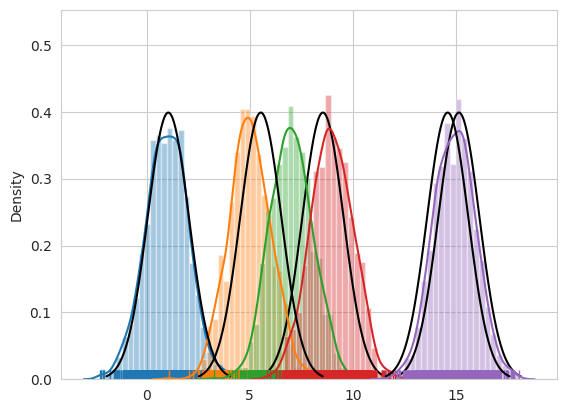

Generate this figure with matplotlib:
import numpy as np
import seaborn as sns
import matplotlib.pyplot as plt
from scipy.stats import norm


class gmm():
    def __init__(self, data, num_clusters, sigma=1):
        '''initialization
            model parameters(m,s2,phi)--need update
        '''
        self.data = data
        self.K = num_clusters
        self.n = data.shape[0]
        self.sigma = sigma
        self.phi = np.random.random([self.n, self.K])  # phi(matrix n*k)
        self.m = np.random.randint(np.min(data), np.max(data), self.K).astype(float)  # m(matrix 1*k)
        self.s2 = np.random.random(self.K)  # s2(matrix 1*k)

    def compute_elbo(self):
        '''calculate ELOB '''
        p1 = -np.sum((self.m ** 2 + self.s2) / (2 * self.sigma ** 2))
        p2 = (-0.5 * np.add.outer(self.data ** 2, self.m ** 2 + self.s2) + np.outer(self.data, self.m)) * (self.phi)
        p3 = -np.sum(np.log(self.phi))
        p4 = np.sum(0.5 * np.sum(np.log(self.s2)))
        elbo_c = p1 + np.sum(p2) + p3 + p4
        return elbo_c

    def update_bycavi(self):
        '''update (m,s2,phi)'''
        # phi update
        e = np.outer(self.data, self.m) + (-0.5 * (self.m ** 2 + self.s2))[np.newaxis,
                                          :]  # [np.newaxis, :] is to matrix
        self.phi = np.exp(e) / np.sum(np.exp(e), axis=1)[:, np.newaxis]  # normalization  K*N matrix
        # m update
        self.m = np.sum(self.data[:, np.newaxis] * self.phi, axis=0) / (
                    1.0 / self.sigma ** 2 + np.sum(self.phi, axis=0))
        # s2 update
        self.s2 = 1.0 / (1.0 / self.sigma ** 2 + np.sum(self.phi, axis=0))

    def trainmodel(self, epsilon, iters):
        '''train model
             epsilon: epsilon-convergence
             iters: iteration number
        '''
        elbo = []
        elbo.append(self.compute_elbo())
        # use cavi to update elbo until epsilon-convergence
        for i in range(iters):
            self.update_bycavi()
            elbo.append(self.compute_elbo())
            print("elbo is: ", elbo[i])
            if np.abs(elbo[-1] - elbo[-2]) <= epsilon:
                print("iter of convergence:", i)
                break
        return elbo

    def plot(self, size):
        sns.set_style("whitegrid")
        for i in range(int(self.n / size)):
            sns.distplot(data[size * i: (i + 1) * size], rug=True)
            x = np.linspace(self.m[i] - 3 * self.sigma, self.m[i] + 3 * self.sigma, 100)
            plt.plot(x, norm.pdf(x, self.m[i], self.sigma), color='black')
        plt.show()


if __name__ == "__main__":
    # generate data
    number = 1000
    clusters = 5
    mu = np.array([1, 5, 7, 9, 15])
    # mu = np.array([0.1, 0.5, 0.7, 0.9, 1.5])
    data = []
    # x-N(Mu,1)
    for i in range(clusters):
        data.append(np.random.normal(mu[i], 1, number))
    # concatenate data
    data = np.concatenate(np.array(data))
    # np.random.shuffle(data)
    model = gmm(data, clusters)
    model.trainmodel(1e-3, 1000)
    print("converged_means:", sorted(model.m))
    model.plot(number)
